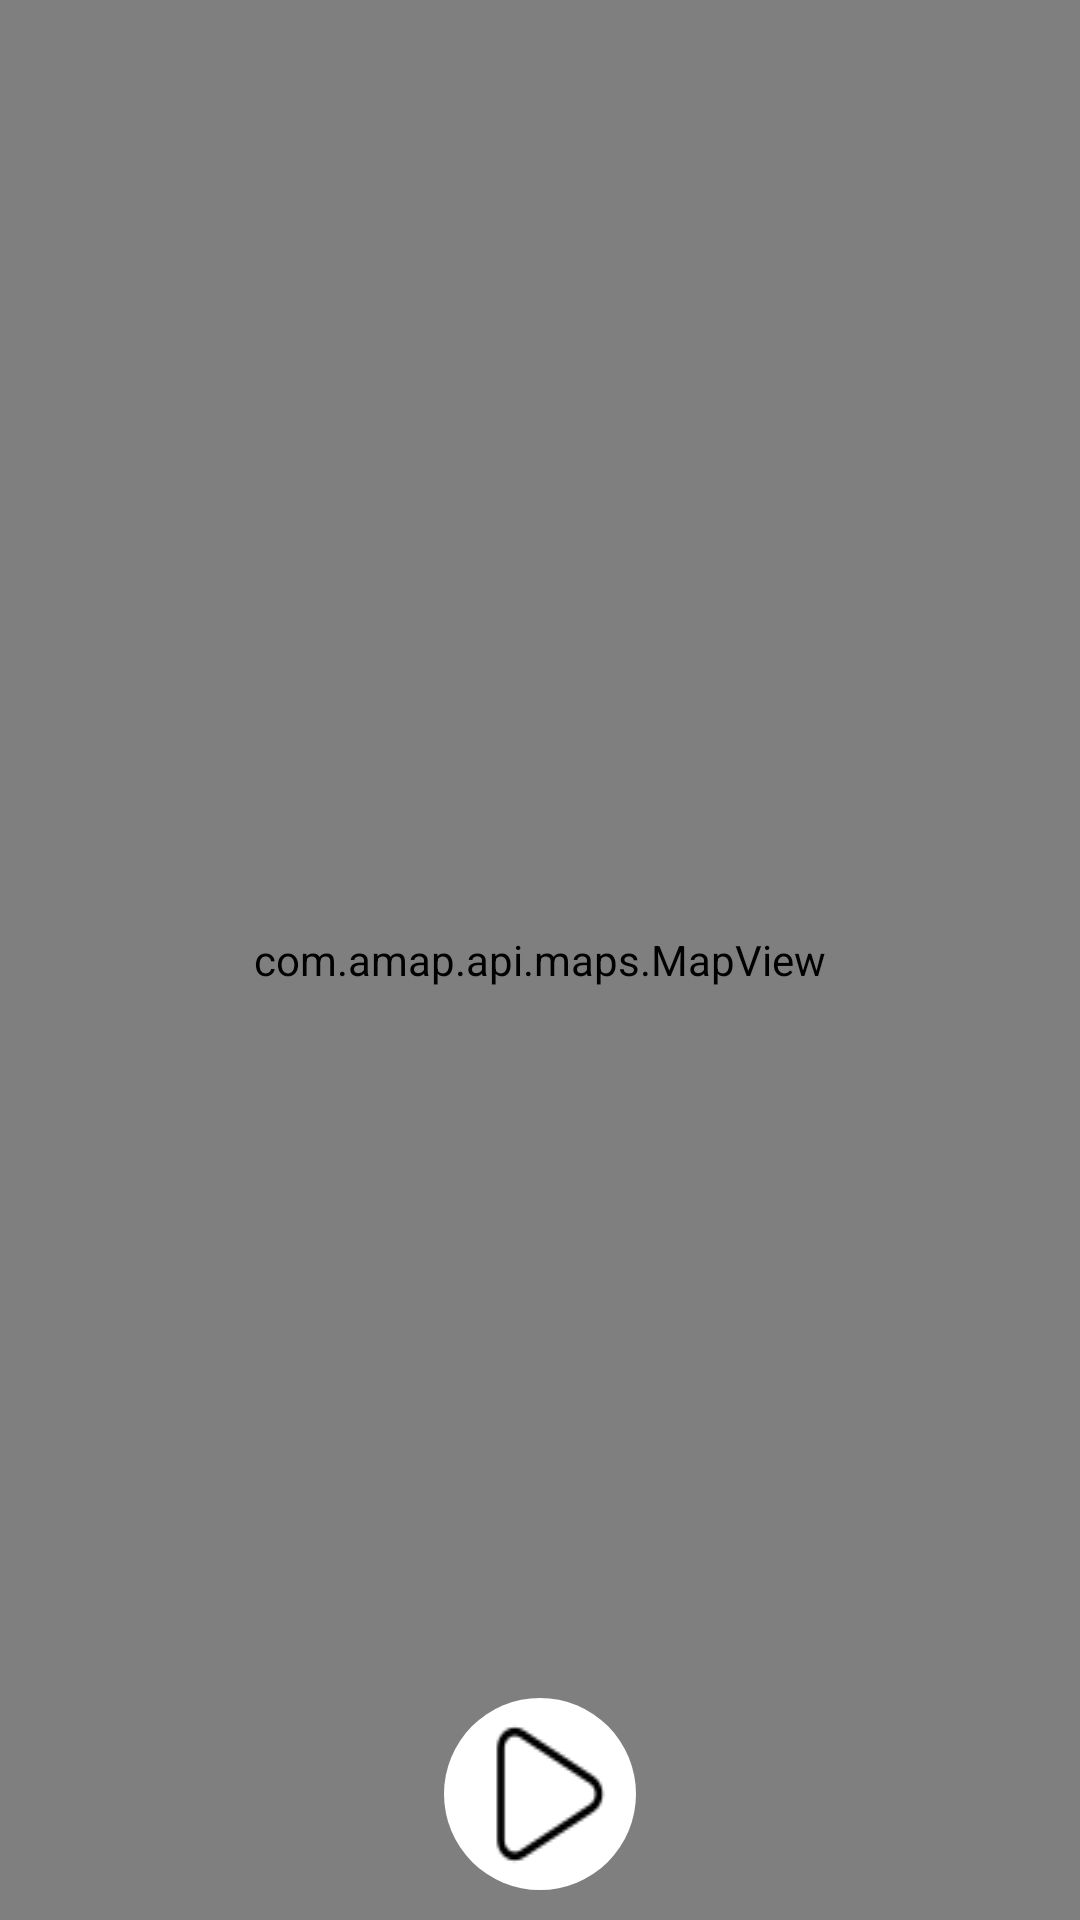

Here is an Android app screen rendered from its layout file. Give the layout XML and the strings, colors and styles it references.
<!-- AndroidManifest.xml: application theme Theme.RunningApplication -->
<!-- res/layout/activity_map.xml -->
<?xml version="1.0" encoding="utf-8"?>
<FrameLayout xmlns:android="http://schemas.android.com/apk/res/android"
    android:layout_width="match_parent"
    android:layout_height="match_parent"
    xmlns:app="http://schemas.android.com/apk/res-auto"
    android:orientation="vertical">

    <com.amap.api.maps.MapView
        android:id="@+id/map"
        android:layout_width="match_parent"
        android:layout_height="match_parent"/>
    <LinearLayout
        android:id="@+id/instrumentpanel"
        android:layout_width="match_parent"
        android:layout_height="175dp"
        android:background="@color/lightgreen"
        android:orientation="vertical"
        android:visibility="gone">
        <LinearLayout
            android:layout_width="wrap_content"
            android:layout_height="wrap_content"
            android:orientation="vertical"
            android:layout_gravity="center">
            <Chronometer
                android:id="@+id/cm_passtime"
                android:layout_width="wrap_content"
                android:layout_height="wrap_content"
                android:ellipsize="end"
                android:textColor="@color/black"
                android:textSize="55sp"
                android:textStyle="bold" />
        </LinearLayout>
        <LinearLayout
            android:layout_width="match_parent"
            android:layout_height="wrap_content"
            android:layout_marginTop="@dimen/margin_edge_20"
            android:gravity="center"
            android:orientation="horizontal">
            <LinearLayout
                android:layout_width="wrap_content"
                android:layout_height="wrap_content"
                android:orientation="vertical">
                <TextView
                    android:layout_width="wrap_content"
                    android:layout_height="wrap_content"
                    android:layout_gravity="center"
                    android:layout_marginBottom="2.5dp"
                    android:text="公里"
                    android:textColor="@color/black"
                    android:textSize="@dimen/textsize_8" />
                <TextView
                    android:id="@+id/tvMileage"
                    android:layout_width="wrap_content"
                    android:layout_height="wrap_content"
                    android:ellipsize="end"
                    android:maxLength="8"
                    android:text="0.00"
                    android:textColor="@color/black"
                    android:textSize="36sp"
                    android:textStyle="bold" />
            </LinearLayout>

            <LinearLayout
                android:layout_width="wrap_content"
                android:layout_height="wrap_content"
                android:layout_marginStart="30dp"
                android:layout_marginEnd="30dp"
                android:orientation="vertical">
                <TextView
                    android:layout_width="wrap_content"
                    android:layout_height="wrap_content"
                    android:layout_gravity="bottom"
                    android:layout_marginStart="6dp"
                    android:layout_marginBottom="2.5dp"
                    android:text="配速(分/公里)"
                    android:textColor="@color/black"
                    android:textSize="@dimen/textsize_8" />
                <TextView
                    android:id="@+id/tvSpeed"
                    android:layout_width="wrap_content"
                    android:layout_height="wrap_content"
                    android:layout_marginStart="@dimen/margin_edge_20"
                    android:ellipsize="end"
                    android:maxLength="8"
                    android:text="0.00"
                    android:textColor="@color/black"
                    android:textSize="36sp"
                    android:textStyle="bold" />
            </LinearLayout>
            <LinearLayout
                android:layout_width="wrap_content"
                android:layout_height="wrap_content"
                android:orientation="vertical">
                <TextView
                    android:layout_width="wrap_content"
                    android:layout_height="wrap_content"
                    android:layout_gravity="center"
                    android:layout_marginBottom="2.5dp"
                    android:text="步频"
                    android:textColor="@color/black"
                    android:textSize="@dimen/textsize_8" />
                <TextView
                    android:id="@+id/cadence"
                    android:layout_width="wrap_content"
                    android:layout_height="wrap_content"

                    android:ellipsize="end"
                    android:maxLength="8"
                    android:text="100"
                    android:textColor="@color/black"
                    android:textSize="36sp"
                    android:textStyle="bold" />
            </LinearLayout>


        </LinearLayout>
    </LinearLayout>
    <LinearLayout
        android:layout_width="wrap_content"
        android:layout_height="wrap_content"
        android:layout_gravity="bottom|center"
        android:layout_marginBottom="10dp">
        <TextView
            android:id="@+id/running_start_btn"
            android:layout_width="64dp"
            android:layout_height="64dp"
            android:background="@drawable/map_runstart_btn"
            android:padding="5dp"
            />
        <LinearLayout
            android:id="@+id/running_btns"
            android:layout_width="wrap_content"
            android:layout_height="wrap_content"
            android:orientation="horizontal"
            android:visibility="gone"
            >
            <TextView
                android:id="@+id/running_pause_btn"
                android:layout_width="64dp"
                android:layout_height="64dp"
                android:background="@drawable/map_runstop_btn"
                android:padding="5dp"
                android:gravity="center"/>

            <TextView
                android:layout_width="64dp"
                android:layout_height="64dp"
                android:background="@drawable/map_runend_btn"
                android:textSize="25dp"
                android:text="结束"
                android:gravity="center"
                android:padding="5dp"
                android:layout_marginLeft="30dp"
                android:visibility="gone"
                />
            <com.dinuscxj.progressbar.CircleProgressBar
                android:id="@+id/running_end_btn"
                android:layout_width="64dp"
                android:layout_height="64dp"
                android:layout_marginLeft="30dp"
                app:progress_text_size="@dimen/textsize_8"
                app:progress_style="solid"
                app:progress_text_color="@color/black"
                />

        </LinearLayout>
        <TextView
            android:id="@+id/map_share_btn"
            android:layout_width="64dp"
            android:layout_height="64dp"
            android:background="@drawable/map_runend_btn"
            android:textSize="25dp"
            android:text="分享"
            android:gravity="center"
            android:padding="5dp"
            android:visibility="gone"
            />

    </LinearLayout>


</FrameLayout>
<!-- resources referenced by this layout -->
<resources>
  <color name="black">#000000</color>
  <color name="lightgreen">#90ee90</color>
  <dimen name="margin_edge_20">20dp</dimen>
  <dimen name="textsize_8">18sp</dimen>
  <!-- drawable map_runstart_btn (drawable) -->
  <?xml version="1.0" encoding="utf-8"?>
  <layer-list xmlns:android="http://schemas.android.com/apk/res/android">
      <item>
          <shape android:shape="oval">
              <solid android:color="@color/white"/>
          </shape>
      </item>
      <item android:drawable="@drawable/icon_run_play"
          android:left="8dp">
      </item>
  </layer-list>
  <!-- drawable map_runstop_btn (drawable) -->
  <?xml version="1.0" encoding="utf-8"?>
  <layer-list xmlns:android="http://schemas.android.com/apk/res/android">
      <item>
          <shape android:shape="oval">
              <solid android:color="@color/white"/>
          </shape>
      </item>
      <item android:drawable="@drawable/icon_run_pause">
      </item>
  </layer-list>
  <style name="Theme.RunningApplication" parent="Base.Theme.RunningApplication" />
  <color name="white">#FFFFFF</color>
  <!-- drawable icon_run_play: png bitmap (drawable, 797 bytes) -->
  <!-- drawable icon_run_pause: png bitmap (drawable, 239 bytes) -->
  <style name="Base.Theme.RunningApplication" parent="Theme.Material3.DayNight.NoActionBar">
          
          
      </style>
</resources>
